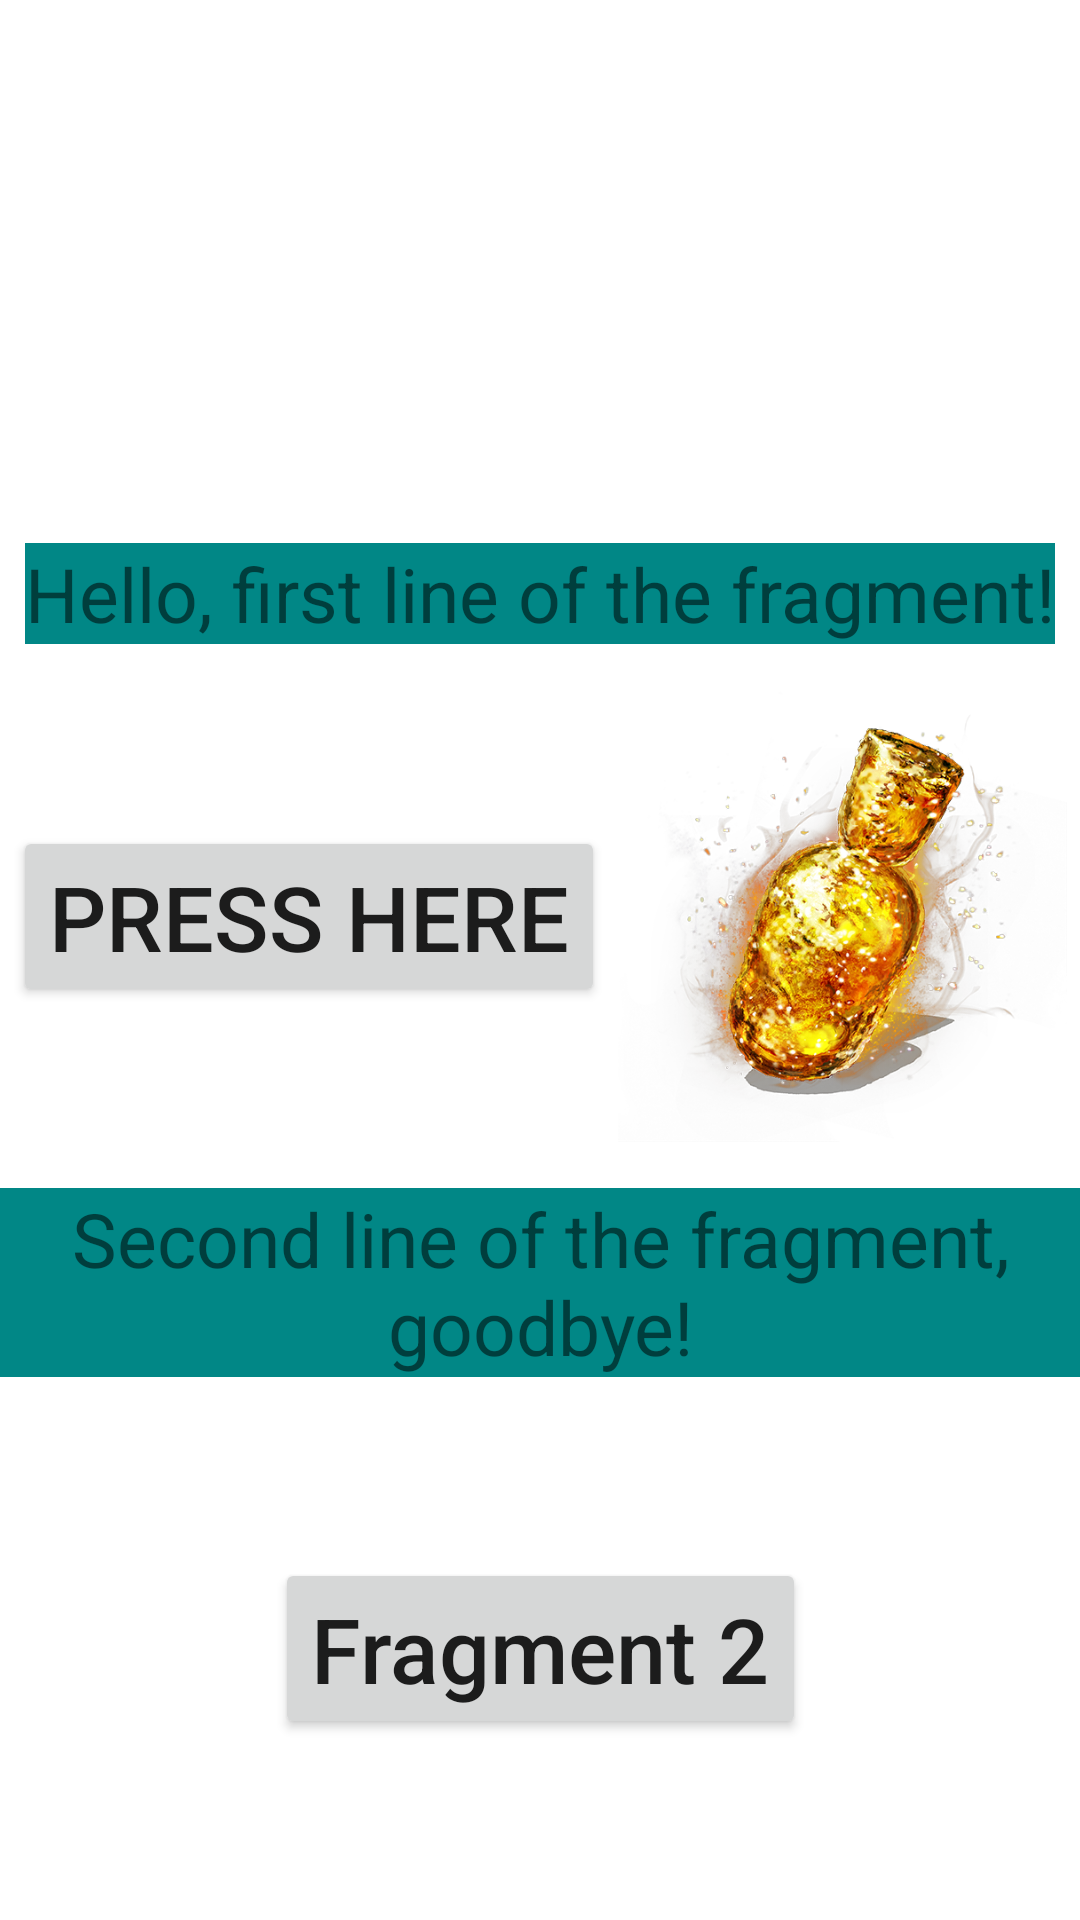

Reconstruct the res/layout file that produces this screen, plus the resources it refers to.
<!-- AndroidManifest.xml: application theme Theme.MyFirstApplication -->
<!-- res/layout/fragment_1.xml -->
<?xml version="1.0" encoding="utf-8"?>
<androidx.constraintlayout.widget.ConstraintLayout xmlns:android="http://schemas.android.com/apk/res/android"
    xmlns:app="http://schemas.android.com/apk/res-auto"
    xmlns:tools="http://schemas.android.com/tools"
    android:layout_width="match_parent"
    android:layout_height="match_parent"
    tools:context=".Fragment1">

    <ImageView
        android:id="@+id/estus_flask"
        android:layout_width="150dp"
        android:layout_height="200dp"
        android:src="@drawable/estus_flask"
        app:layout_constraintEnd_toEndOf="parent"
        app:layout_constraintBottom_toTopOf="@id/textview_second"
        app:layout_constraintStart_toEndOf="@id/buttonInFragment1"
        app:layout_constraintTop_toBottomOf="@id/textview_first" />

    <TextView
        android:id="@+id/textview_first"
        android:layout_width="wrap_content"
        android:layout_height="wrap_content"
        android:text="@string/first_fragment_line1"
        android:background="@color/teal_700"
        android:textSize="@dimen/text_size"
        app:layout_constraintEnd_toEndOf="parent"
        app:layout_constraintBottom_toTopOf="@id/textview_second"
        app:layout_constraintStart_toStartOf="parent"
        app:layout_constraintTop_toTopOf="parent" />

    <TextView
        android:id="@+id/textview_second"
        android:layout_width="wrap_content"
        android:layout_height="wrap_content"
        android:background="@color/teal_700"
        android:text="@string/first_fragment_line2"
        android:textSize="@dimen/text_size"
        android:gravity="center"
        app:layout_constraintBottom_toBottomOf="parent"
        app:layout_constraintEnd_toEndOf="parent"
        app:layout_constraintStart_toStartOf="parent"
        app:layout_constraintTop_toBottomOf="@id/textview_first" />



    <Button
        android:id="@+id/buttonInFragment1"
        android:layout_width="wrap_content"
        android:layout_height="wrap_content"
        android:text="@string/button_fragment1"
        android:textSize="@dimen/text_button_size"
        app:layout_constraintBottom_toTopOf="@id/textview_second"
        app:layout_constraintTop_toBottomOf="@id/textview_first"
        app:layout_constraintEnd_toStartOf="@id/estus_flask"
        app:layout_constraintStart_toStartOf="parent"/>

    <Button
        android:id="@+id/buttonGoToFragment2"
        android:layout_width="wrap_content"
        android:layout_height="wrap_content"
        android:text="@string/button_go_to_fragment_2"
        android:textSize="@dimen/text_button_size"
        android:textAllCaps="false"
        app:layout_constraintBottom_toBottomOf="parent"
        app:layout_constraintTop_toBottomOf="@id/textview_second"
        app:layout_constraintEnd_toEndOf="parent"
        app:layout_constraintStart_toStartOf="parent"/>



</androidx.constraintlayout.widget.ConstraintLayout>
<!-- resources referenced by this layout -->
<resources>
  <color name="teal_700">#FF018786</color>
  <dimen name="text_button_size">30sp</dimen>
  <dimen name="text_size">25sp</dimen>
  <!-- drawable estus_flask: png bitmap (drawable, 287744 bytes) -->
  <string name="button_fragment1">Press here</string>
  <string name="button_go_to_fragment_2" translatable="false">Fragment 2</string>
  <string name="first_fragment_line1">Hello, first line of the fragment!</string>
  <string name="first_fragment_line2">Second line of the fragment, goodbye!</string>
  <style name="Theme.MyFirstApplication" parent="Theme.MaterialComponents.DayNight.NoActionBar">
          
          <item name="colorPrimary">@color/teal_700</item>
          <item name="colorPrimaryVariant">@color/purple_700</item>
          <item name="colorOnPrimary">@color/white</item>
          
          <item name="colorSecondary">@color/teal_700</item>
          <item name="colorSecondaryVariant">@color/purple_200</item>
          <item name="colorOnSecondary">@color/black</item>
          
          <item name="android:statusBarColor">?attr/colorPrimaryVariant</item>
          
      </style>
  <color name="purple_700">#FF3700B3</color>
  <color name="white">#FFFFFFFF</color>
  <color name="purple_200">#FFBB86FC</color>
  <color name="black">#FF000000</color>
</resources>
